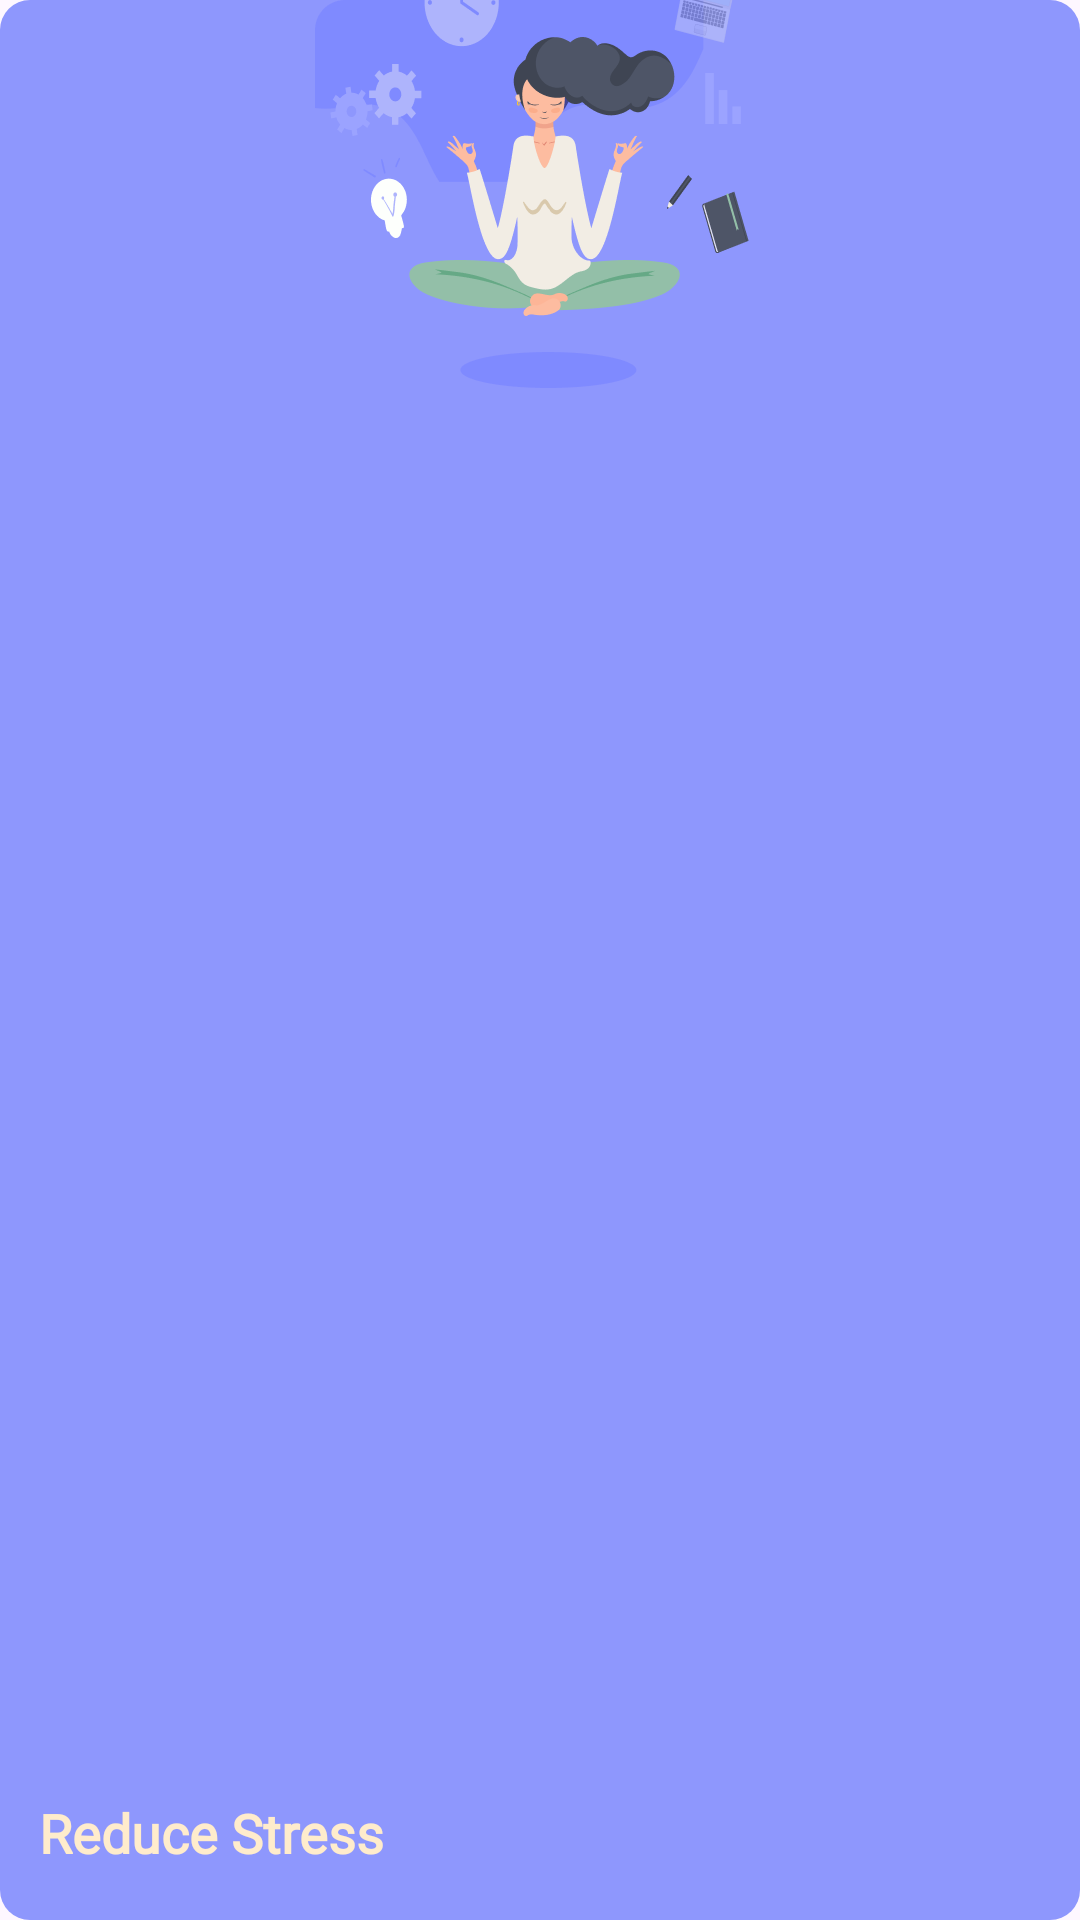

Reconstruct the res/layout file that produces this screen, plus the resources it refers to.
<!-- AndroidManifest.xml: application theme Theme.SilentMoon -->
<!-- res/layout/topic_viewholder.xml -->
<?xml version="1.0" encoding="utf-8"?>
<FrameLayout xmlns:android="http://schemas.android.com/apk/res/android"
    xmlns:app="http://schemas.android.com/apk/res-auto"
    xmlns:tools="http://schemas.android.com/tools"
    android:layout_width="match_parent"
    android:layout_height="@dimen/item_height"
    android:layout_marginStart="@dimen/item_horizontal_margin"
    android:layout_marginEnd="@dimen/item_horizontal_margin"
    android:layout_marginBottom="@dimen/margin_small"
    android:background="@drawable/topic_viewholder_bg"
    android:backgroundTint="@color/light_blue"
    android:orientation="vertical">

        <ImageView
            android:id="@+id/topic_image"
            android:layout_width="wrap_content"
            android:layout_height="wrap_content"
            android:layout_gravity="center_horizontal"
            android:importantForAccessibility="no"
            android:scaleType="matrix"
            app:srcCompat="@drawable/topic_stress" />

        <TextView
            android:id="@+id/topic_title"
            android:layout_width="match_parent"
            android:layout_height="match_parent"
            android:fontFamily="@font/helvetica_neue_roman"
            android:gravity="bottom|start"
            android:paddingStart="13dp"
            android:paddingEnd="13dp"
            android:paddingBottom="17dp"
            android:text="@string/topic_stress"
            android:textColor="@color/light_yellow"
            android:textSize="18sp"
            android:textStyle="bold" />

</FrameLayout>
<!-- resources referenced by this layout -->
<resources>
  <color name="light_blue">#8E97FD</color>
  <color name="light_yellow">#FFECCC</color>
  <dimen name="item_height">230dp</dimen>
  <dimen name="item_horizontal_margin">10dp</dimen>
  <dimen name="margin_small">20dp</dimen>
  <!-- drawable topic_stress: png bitmap (drawable-hdpi, 14629 bytes) -->
  <!-- drawable topic_viewholder_bg (drawable) -->
  <?xml version="1.0" encoding="utf-8"?>
  <shape xmlns:android="http://schemas.android.com/apk/res/android">
      <solid android:color="@color/white"/>
      <corners android:bottomRightRadius="10dp"
          android:bottomLeftRadius="10dp"
          android:topRightRadius="10dp"
          android:topLeftRadius="10dp"/>
  </shape>
  <string name="topic_stress">Reduce Stress</string>
  <style name="Theme.SilentMoon" parent="Base.Theme.SilentMoon" />
  <color name="white">#FFFFFFFF</color>
  <style name="Base.Theme.SilentMoon" parent="Theme.Material3.DayNight.NoActionBar">
          
          
      </style>
</resources>
